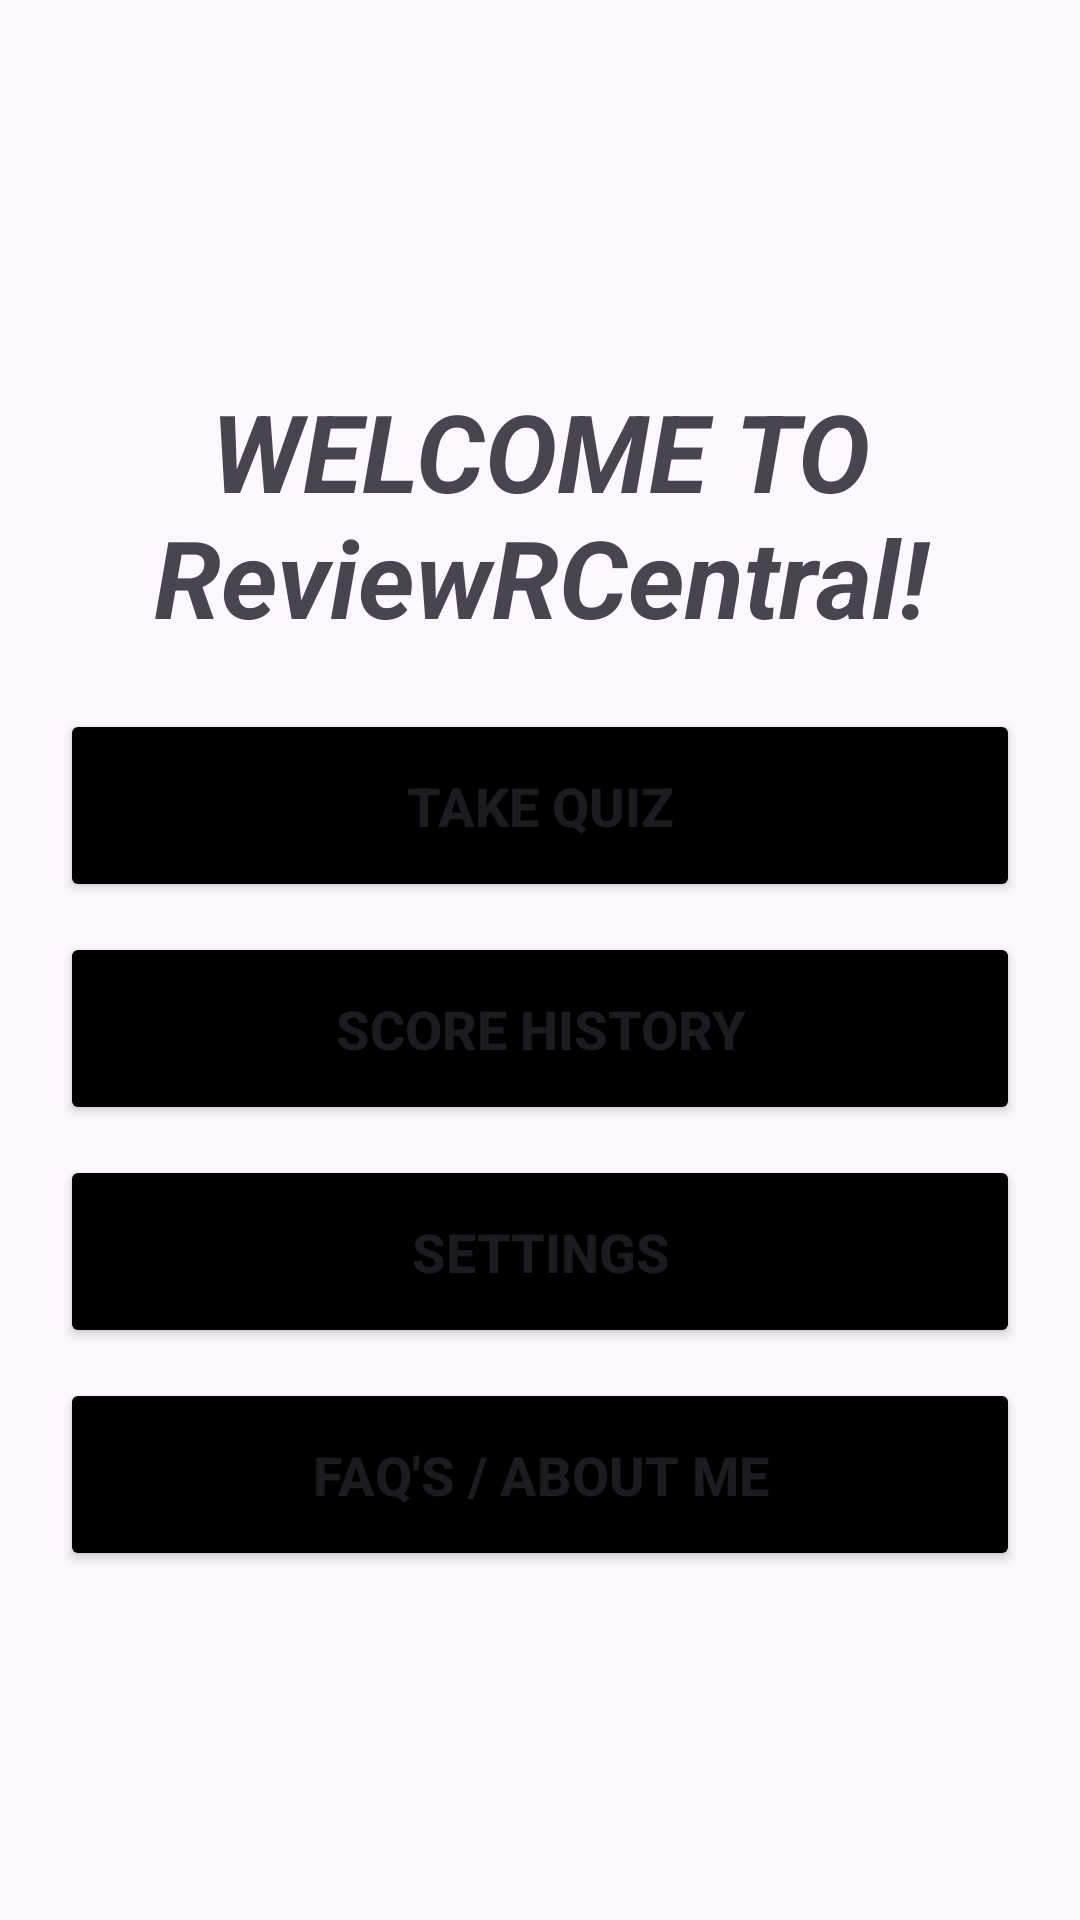

Android layout source for this screen:
<!-- AndroidManifest.xml: application theme Theme.RevieweRCOmpanion -->
<!-- res/layout/activity_home_screen.xml -->
<?xml version="1.0" encoding="utf-8"?>
<LinearLayout xmlns:android="http://schemas.android.com/apk/res/android"
    xmlns:tools="http://schemas.android.com/tools"
    android:layout_width="match_parent"
    android:layout_height="match_parent"
    android:gravity="center"
    android:orientation="vertical"
    android:padding="20dp"
    tools:context=".activityHomeScreen">

    <TextView
        android:layout_width="wrap_content"
        android:layout_height="wrap_content"
        android:layout_margin="20dp"
        android:text="WELCOME TO ReviewRCentral!"
        android:textAlignment="center"
        android:textSize="36sp"
        android:textStyle="italic|bold" />

    <Button
        android:id="@+id/take_quiz"
        android:layout_width="match_parent"
        android:layout_height="wrap_content"
        android:layout_marginBottom="10dp"
        android:backgroundTint="#000"
        android:onClick="startActivityBasedOnButton"
        android:padding="20dp"
        android:text="Take Quiz"
        android:textSize="18sp"
        android:textStyle="bold" />

    <Button
        android:id="@+id/score_history"
        android:layout_width="match_parent"
        android:layout_height="wrap_content"
        android:layout_marginBottom="10dp"
        android:backgroundTint="#000"
        android:onClick="startActivityBasedOnButton"
        android:padding="20dp"
        android:text="Score History"
        android:textSize="18sp"
        android:textStyle="bold" />

    <Button
        android:id="@+id/setting"
        android:layout_width="match_parent"
        android:layout_height="wrap_content"
        android:layout_marginBottom="10dp"
        android:backgroundTint="#000"
        android:onClick="startActivityBasedOnButton"
        android:padding="20dp"
        android:text="Settings"
        android:textSize="18sp"
        android:textStyle="bold" />

    <Button
        android:id="@+id/about_me"
        android:layout_width="match_parent"
        android:layout_height="wrap_content"
        android:layout_marginBottom="10dp"
        android:backgroundTint="#000"
        android:onClick="startActivityBasedOnButton"
        android:padding="20dp"
        android:text="FAQ's / About Me"
        android:textSize="18sp"
        android:textStyle="bold" />
</LinearLayout>
<!-- resources referenced by this layout -->
<resources>
  <style name="Theme.RevieweRCOmpanion" parent="Base.Theme.RevieweRCOmpanion" />
  <style name="Base.Theme.RevieweRCOmpanion" parent="Theme.Material3.DayNight.NoActionBar">
          
          
      </style>
</resources>
